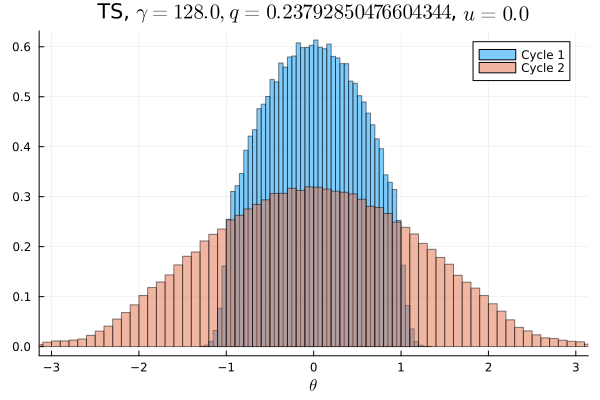

Values plotted in this chart, from the file beside it:
Cycle 1, Cycle 2
0.0, 0.000575
0.0, 0.0005531
0.0, 0.0006656
0.0, 0.0007219
0.0, 0.0006906
0.0, 0.0007125
0.0, 0.0008906
0.0, 0.0009406
0.0, 0.00105
0.0, 0.001506
0.0, 0.001753
0.0, 0.002109
0.0, 0.002563
0.0, 0.002962
0.0, 0.0037
0.0, 0.004112
0.0, 0.004681
0.0, 0.005316
0.0, 0.006131
0.0, 0.006788
0.0, 0.007463
0.0, 0.007678
0.0, 0.008475
0.0, 0.008966
0.0, 0.009422
0.0, 0.01039
0.0, 0.01103
0.0, 0.0118
0.0, 0.01184
2.8125e-5, 0.01269
0.0002219, 0.01351
0.0008531, 0.01428
0.003275, 0.01412
0.008816, 0.01489
0.01602, 0.01562
0.01972, 0.01652
0.02082, 0.01655
0.02415, 0.01689
0.02639, 0.01743
0.02784, 0.01768
0.03075, 0.01837
0.03114, 0.01853
0.03346, 0.019
0.03404, 0.01963
0.03553, 0.01897
0.03607, 0.01988
0.03694, 0.01991
0.03792, 0.01957
0.0375, 0.0199
0.03793, 0.02018
0.03852, 0.01982
0.03688, 0.02017
0.03839, 0.0198
0.03667, 0.01979
0.03634, 0.01931
0.03551, 0.0195
0.03422, 0.01922
0.03293, 0.01914
0.03141, 0.01865
0.03033, 0.01811
... 40 more rows
